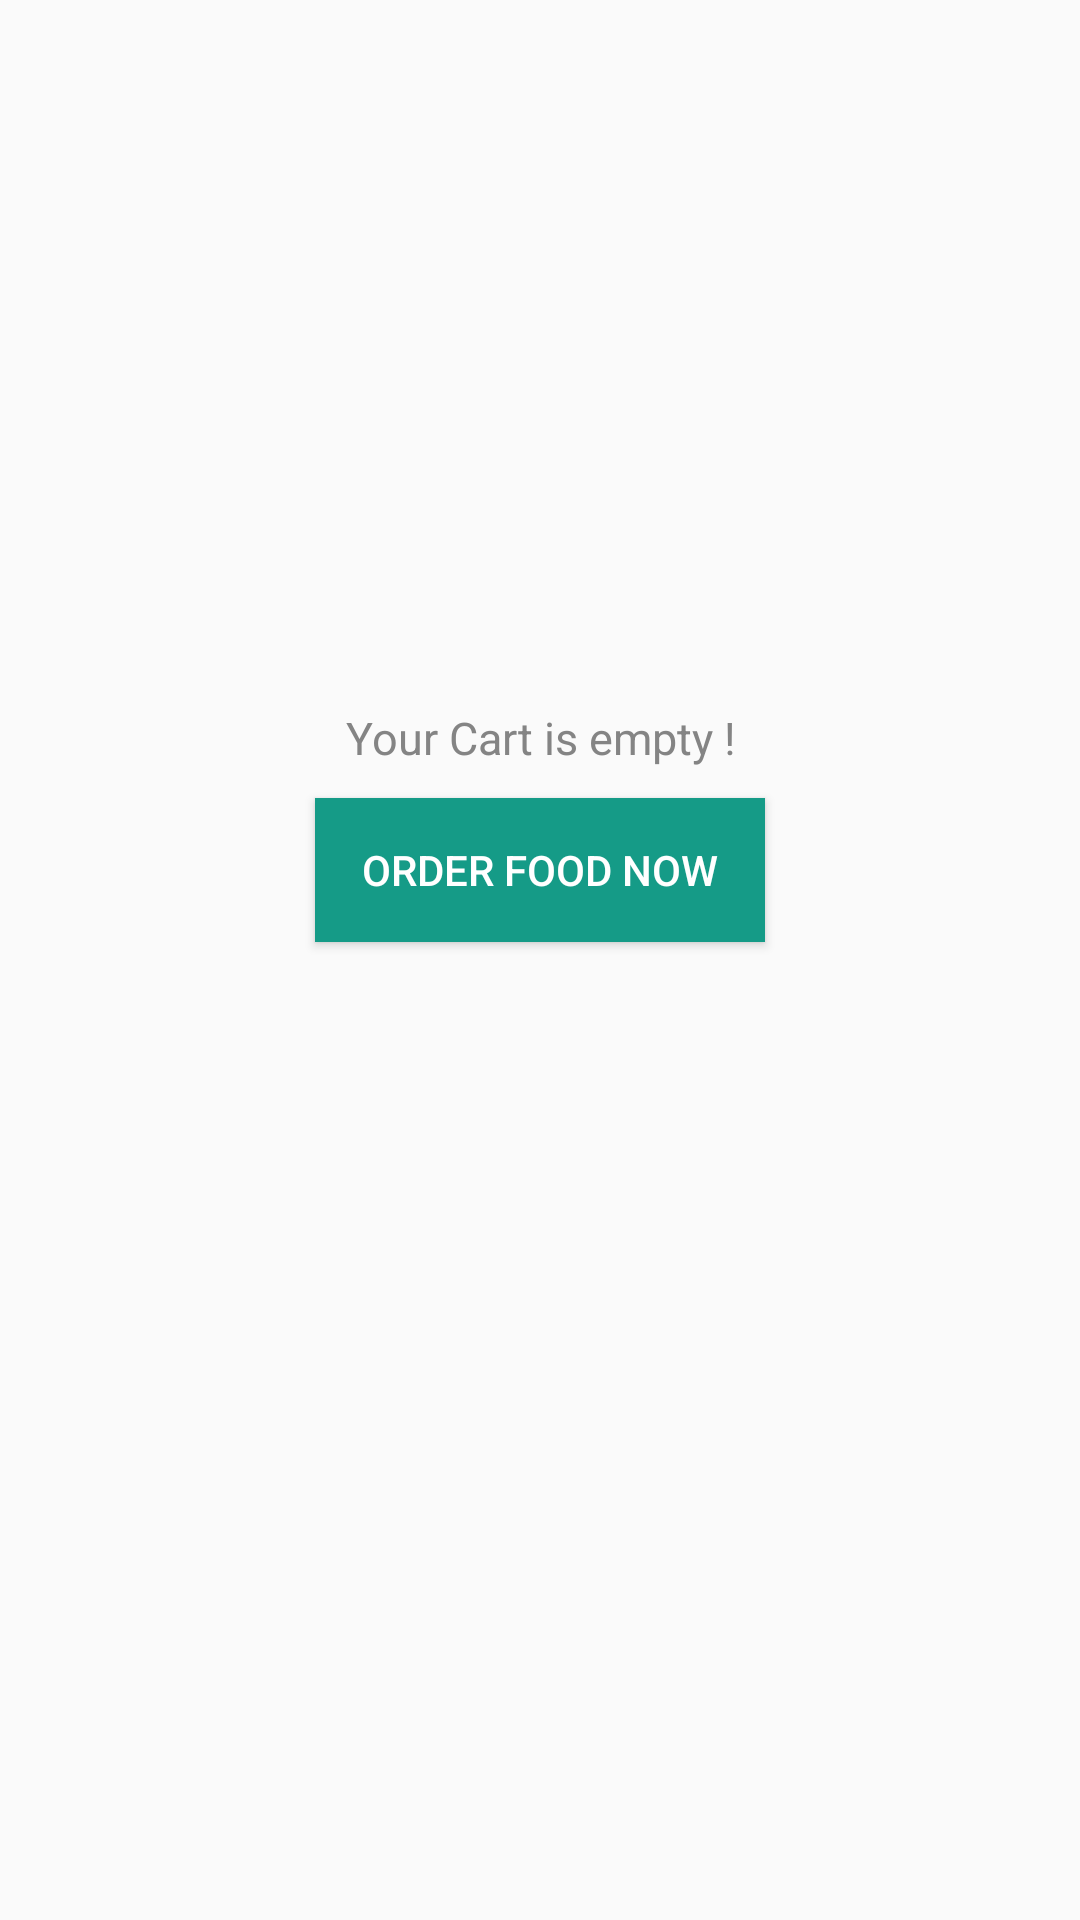

This screen was rendered from an Android layout file. Write that file and the resources it references.
<!-- AndroidManifest.xml: application theme AppTheme -->
<!-- res/layout/empty_message_layout_action.xml -->
<?xml version="1.0" encoding="utf-8"?>
<LinearLayout xmlns:android="http://schemas.android.com/apk/res/android"
    android:layout_width="match_parent"
    android:layout_height="match_parent"
    android:layout_gravity="center"
    android:gravity="center"
    android:orientation="vertical"

    >


    <ImageView
        android:id="@+id/ivEmptyStates"
        android:layout_width="wrap_content"
        android:layout_height="wrap_content"
        android:layout_marginBottom="10sp"
        android:src="@drawable/ic_shopping_cart_black_24dp"

        />


    <TextView
        android:id="@+id/tvInfo"
        android:layout_width="wrap_content"
        android:layout_height="wrap_content"
        android:layout_marginLeft="20dp"
        android:layout_marginRight="20dp"
        android:gravity="center"
        android:text="Your Cart is empty !"
        android:textColor="#848484"
        android:textSize="15sp" />

    <Button
        android:id="@+id/bAddNew"
        android:layout_width="150dp"
        android:layout_height="wrap_content"
        android:layout_marginBottom="100dp"
        android:layout_marginTop="10sp"
        android:background="@color/colorPrimary"
        android:text="Order Food Now"
        android:textColor="@color/gen_white" />
</LinearLayout>
<!-- resources referenced by this layout -->
<resources>
  <color name="colorPrimary">#159b87</color>
  <color name="gen_white">#FFFFFF</color>
  <style name="AppTheme" parent="Theme.AppCompat.Light.NoActionBar">
          
          <item name="colorPrimary">@color/colorPrimary</item>
          <item name="colorPrimaryDark">@color/colorPrimaryDark</item>
          <item name="colorAccent">@color/colorAccent</item>
  
      </style>
  <color name="colorPrimaryDark">#085449</color>
  <color name="colorAccent">#313030</color>
</resources>
